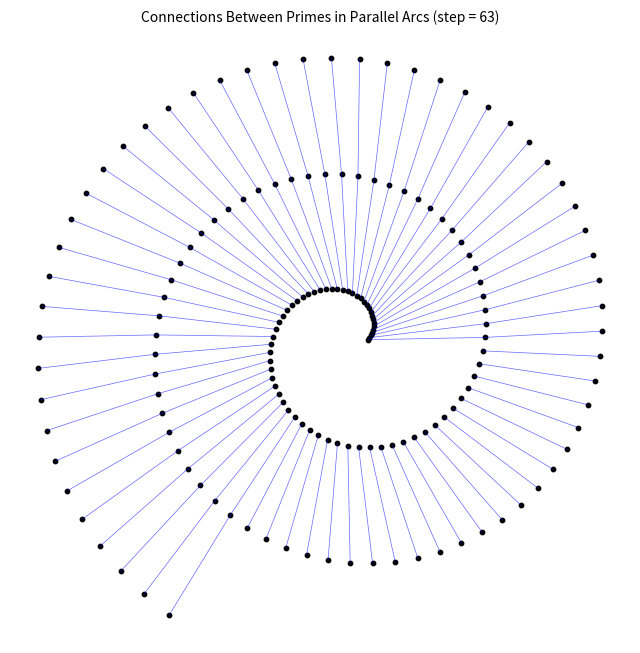

The matplotlib source for this figure:
import math
import matplotlib.pyplot as plt

def is_prime(n):
    if n < 2:
        return False
    for i in range(2, int(math.sqrt(n)) + 1):
        if n % i == 0:
            return False
    return True

# Spiral parameters
angle = 0
radius = 5
delta_angle = 0.1
delta_radius = 0.5

x_coords = []
y_coords = []

# Generate coordinates for prime numbers in the spiral
for i in range(2, 1000):
    if is_prime(i):
        x = math.cos(angle) * radius
        y = math.sin(angle) * radius
        x_coords.append(x)
        y_coords.append(y)
        angle += delta_angle
        radius += delta_radius

# Plotting the spiral and connections
fig, ax = plt.subplots(figsize=(8, 8))
ax.set_aspect('equal')
ax.set_facecolor('white')
plt.axis('off')

# Plot the prime number points
ax.scatter(x_coords, y_coords, s=10, color='black')

# Connect primes that are "step" positions apart
step = 63
for i in range(len(x_coords) - step):
    x1, y1 = x_coords[i], y_coords[i]
    x2, y2 = x_coords[i + step], y_coords[i + step]
    ax.plot([x1, x2], [y1, y2], color='blue', linewidth=0.5, alpha=0.6)

plt.title("Connections Between Primes in Parallel Arcs (step = 63)", fontsize=10)
plt.show()
